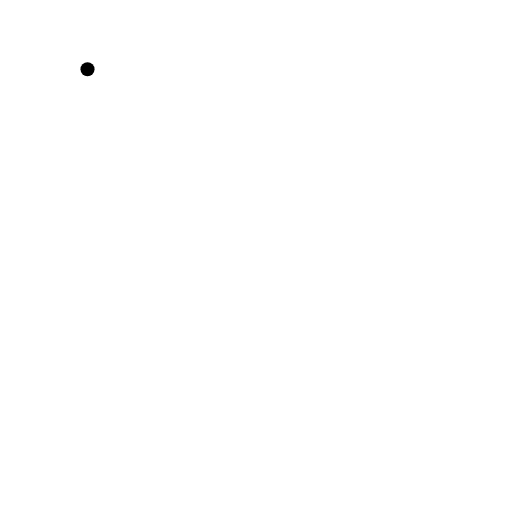
t = 0.00 s
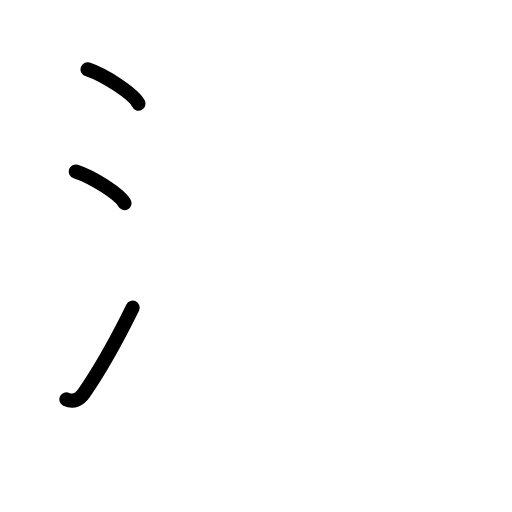
t = 2.80 s
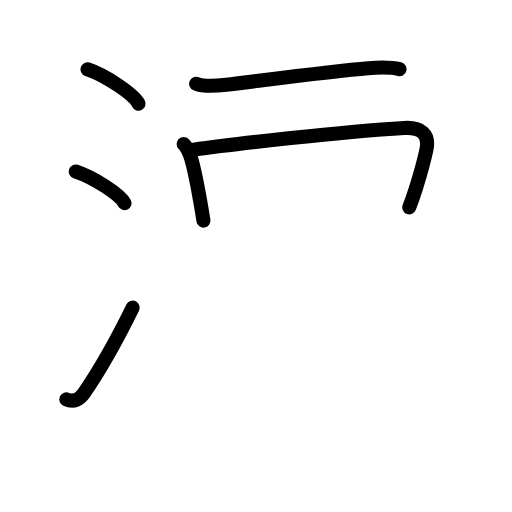
t = 5.60 s
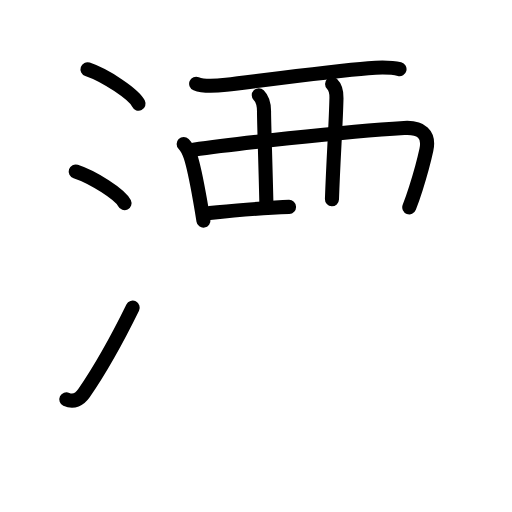
t = 8.40 s
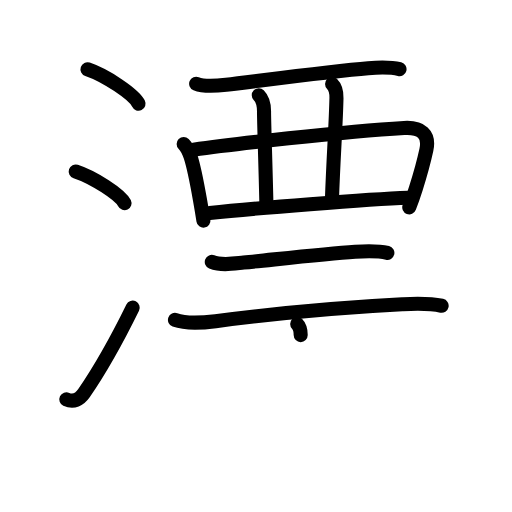
t = 11.20 s
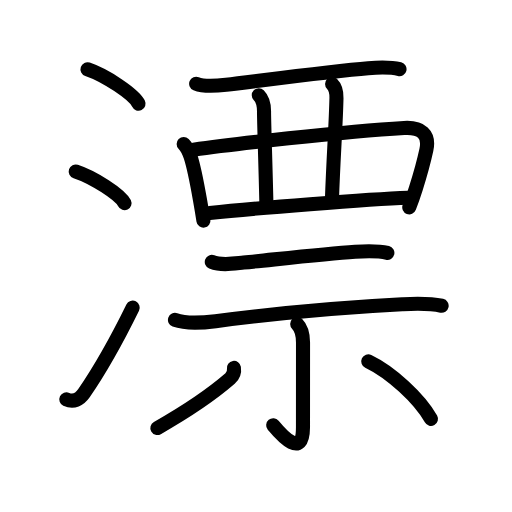
t = 14.00 s

The animated SVG that drew these frames (rendered in a browser with its animation timeline set to each time). Animation: 44 SMIL elements (animate=44); one cycle of 14.00 s.

<?xml version="1.0" encoding="UTF-8"?>
<!--
AniKanjiVG is licensed by CC-BY-SA Paul C. Sommerhoff (https://bitbucket.org/sommerhoff/anikanjivg).
AniKanjiVG uses KanjiVG which is licensed by CC-BY-SA Ulrich Apel (http://kanjivg.tagaini.net).
See also http://creativecommons.org/licenses/by-sa/3.0/
-->
<svg xmlns:kvg='http://kanjivg.tagaini.net' xmlns='http://www.w3.org/2000/svg' width='109' height='109' viewBox='0 0 109 109' style='fill:none;stroke:#000000;stroke-width:3;stroke-linecap:round;stroke-linejoin:round;' id="kvg:kanji_06f02"><g id="kvg:06f02" kvg:element="漂"><g id="kvg:06f02-g1" kvg:element="氵" kvg:variant="true" kvg:original="水" kvg:position="left" kvg:radical="general"><path id="kvg:06f02-s1" kvg:type="㇔" d="M18.63,14.75c3.84,1.3,9.91,5.33,10.87,7.34"><animate attributeName="d" begin="0.0s" dur="1.0s" from="M18.63,14.75C18.63,14.75,18.63,14.75,18.63,14.75" to="M18.63,14.75c3.84,1.3,9.91,5.33,10.87,7.34" />
</path>
<path id="kvg:06f02-s2" kvg:type="㇔" d="M16.12,36.5c3.66,1.19,9.46,4.9,10.38,6.75"><animate attributeName="d" begin="1.0s" dur="1.0s" from="M16.12,36.5C16.12,36.5,16.12,36.5,16.12,36.5" to="M16.12,36.5c3.66,1.19,9.46,4.9,10.38,6.75" />
<animate attributeName="d" begin="0s" dur="1.0s" from="M-100,-100" to="M-100,-100" />
</path>
<path id="kvg:06f02-s3" kvg:type="㇀" d="M14.12,85.01c1.5,0.72,2.84,0.04,3.74-1.27C21,79.17,25.39,71.33,28.25,65.5"><animate attributeName="d" begin="2.0s" dur="0.5s" from="M14.12,85.01C14.12,85.01,14.12,85.01,14.12,85.01" to="M14.12,85.01c1.5,0.72,2.84,0.04,3.74-1.27" />
<animate attributeName="d" begin="2.5s" dur="0.5s" from="M14.12,85.01c1.5,0.72,2.84,0.04,3.74-1.27c0,0,0,0,0,0,0" to="M14.12,85.01c1.5,0.72,2.84,0.04,3.74-1.27C21,79.17,25.39,71.33,28.25,65.5" />
<animate attributeName="d" begin="0s" dur="2.0s" from="M-100,-100" to="M-100,-100" />
</path>
</g>
<g id="kvg:06f02-g2" kvg:element="票" kvg:position="right" kvg:phon="票"><g id="kvg:06f02-g3" kvg:element="襾" kvg:position="top"><g id="kvg:06f02-g4" kvg:element="西" kvg:variant="true"><path id="kvg:06f02-s4" kvg:type="㇐" d="M41.76,17.82c1.78,0.74,4.55,0.44,6.38,0.22c7.25-0.87,22.61-2.93,30.24-3.53c2.18-0.17,4.53-0.32,6.67,0.22"><animate attributeName="d" begin="3.0s" dur="0.3333333333333333s" from="M41.76,17.82C41.76,17.82,41.76,17.82,41.76,17.82" to="M41.76,17.82c1.78,0.74,4.55,0.44,6.38,0.22" />
<animate attributeName="d" begin="3.3333333333333335s" dur="0.3333333333333333s" from="M41.76,17.82c1.78,0.74,4.55,0.44,6.38,0.22c0,0,0,0,0,0,0" to="M41.76,17.82c1.78,0.74,4.55,0.44,6.38,0.22c7.25-0.87,22.61-2.93,30.24-3.53" />
<animate attributeName="d" begin="3.6666666666666665s" dur="0.3333333333333333s" from="M41.76,17.82c1.78,0.74,4.55,0.44,6.38,0.22c7.25-0.87,22.61-2.93,30.24-3.53c0,0,0,0,0,0,0" to="M41.76,17.82c1.78,0.74,4.55,0.44,6.38,0.22c7.25-0.87,22.61-2.93,30.24-3.53c2.18-0.17,4.53-0.32,6.67,0.22" />
<animate attributeName="d" begin="0s" dur="3.0s" from="M-100,-100" to="M-100,-100" />
</path>
<path id="kvg:06f02-s5" kvg:type="㇑" d="M39.1,30.65c0.81,0.81,1.15,1.73,1.47,2.7c0.78,2.38,1.33,5.4,1.99,9.14c0.28,1.59,0.54,3.13,0.75,4.47"><animate attributeName="d" begin="4.0s" dur="0.3333333333333333s" from="M39.1,30.65C39.1,30.65,39.1,30.65,39.1,30.65" to="M39.1,30.65c0.81,0.81,1.15,1.73,1.47,2.7" />
<animate attributeName="d" begin="4.333333333333333s" dur="0.3333333333333333s" from="M39.1,30.65c0.81,0.81,1.15,1.73,1.47,2.7c0,0,0,0,0,0,0" to="M39.1,30.65c0.81,0.81,1.15,1.73,1.47,2.7c0.78,2.38,1.33,5.4,1.99,9.14" />
<animate attributeName="d" begin="4.666666666666667s" dur="0.3333333333333333s" from="M39.1,30.65c0.81,0.81,1.15,1.73,1.47,2.7c0.78,2.38,1.33,5.4,1.99,9.14c0,0,0,0,0,0,0" to="M39.1,30.65c0.81,0.81,1.15,1.73,1.47,2.7c0.78,2.38,1.33,5.4,1.99,9.14c0.28,1.59,0.54,3.13,0.75,4.47" />
<animate attributeName="d" begin="0s" dur="4.0s" from="M-100,-100" to="M-100,-100" />
</path>
<path id="kvg:06f02-s6" kvg:type="㇕a" d="M41.21,31.87C48.39,30.84,73,28,86.03,27.24c3.59-0.21,5.47,1.26,4.74,4.67c-0.55,2.55-1.22,5-2.23,8.18c-0.44,1.38-0.91,2.75-1.41,4.05"><animate attributeName="d" begin="5.0s" dur="0.25s" from="M41.21,31.87C41.21,31.87,41.21,31.87,41.21,31.87" to="M41.21,31.87C48.39,30.84,73,28,86.03,27.24" />
<animate attributeName="d" begin="5.25s" dur="0.25s" from="M41.21,31.87C48.39,30.84,73,28,86.03,27.24c0,0,0,0,0,0,0" to="M41.21,31.87C48.39,30.84,73,28,86.03,27.24c3.59-0.21,5.47,1.26,4.74,4.67" />
<animate attributeName="d" begin="5.5s" dur="0.25s" from="M41.21,31.87C48.39,30.84,73,28,86.03,27.24c3.59-0.21,5.47,1.26,4.74,4.67c0,0,0,0,0,0,0" to="M41.21,31.87C48.39,30.84,73,28,86.03,27.24c3.59-0.21,5.47,1.26,4.74,4.67c-0.55,2.55-1.22,5-2.23,8.18" />
<animate attributeName="d" begin="5.75s" dur="0.25s" from="M41.21,31.87C48.39,30.84,73,28,86.03,27.24c3.59-0.21,5.47,1.26,4.74,4.67c-0.55,2.55-1.22,5-2.23,8.18c0,0,0,0,0,0,0" to="M41.21,31.87C48.39,30.84,73,28,86.03,27.24c3.59-0.21,5.47,1.26,4.74,4.67c-0.55,2.55-1.22,5-2.23,8.18c-0.44,1.38-0.91,2.75-1.41,4.05" />
<animate attributeName="d" begin="0s" dur="5.0s" from="M-100,-100" to="M-100,-100" />
</path>
<path id="kvg:06f02-s7" kvg:type="㇑a" d="M55.09,20.28c0.82,0.81,1.12,2.1,1.12,3.41c0,2.71,0.29,10.31,0.5,19.51"><animate attributeName="d" begin="6.0s" dur="0.5s" from="M55.09,20.28C55.09,20.28,55.09,20.28,55.09,20.28" to="M55.09,20.28c0.82,0.81,1.12,2.1,1.12,3.41" />
<animate attributeName="d" begin="6.5s" dur="0.5s" from="M55.09,20.28c0.82,0.81,1.12,2.1,1.12,3.41c0,0,0,0,0,0,0" to="M55.09,20.28c0.82,0.81,1.12,2.1,1.12,3.41c0,2.71,0.29,10.31,0.5,19.51" />
<animate attributeName="d" begin="0s" dur="6.0s" from="M-100,-100" to="M-100,-100" />
</path>
<path id="kvg:06f02-s8" kvg:type="㇑a" d="M70.7,17.9c0.82,0.82,0.96,1.73,0.93,2.97C71.5,26.75,71,33,70.67,42.43"><animate attributeName="d" begin="7.0s" dur="0.5s" from="M70.7,17.9C70.7,17.9,70.7,17.9,70.7,17.9" to="M70.7,17.9c0.82,0.82,0.96,1.73,0.93,2.97" />
<animate attributeName="d" begin="7.5s" dur="0.5s" from="M70.7,17.9c0.82,0.82,0.96,1.73,0.93,2.97c0,0,0,0,0,0,0" to="M70.7,17.9c0.82,0.82,0.96,1.73,0.93,2.97C71.5,26.75,71,33,70.67,42.43" />
<animate attributeName="d" begin="0s" dur="7.0s" from="M-100,-100" to="M-100,-100" />
</path>
<path id="kvg:06f02-s9" kvg:type="㇐a" d="M44.65,45.34c9.23-0.97,33.71-2.94,42.21-3.24"><animate attributeName="d" begin="8.0s" dur="1.0s" from="M44.65,45.34C44.65,45.34,44.65,45.34,44.65,45.34" to="M44.65,45.34c9.23-0.97,33.71-2.94,42.21-3.24" />
<animate attributeName="d" begin="0s" dur="8.0s" from="M-100,-100" to="M-100,-100" />
</path>
</g>
</g>
<g id="kvg:06f02-g5" kvg:element="示" kvg:position="bottom"><g id="kvg:06f02-g6" kvg:position="top"><path id="kvg:06f02-s10" kvg:type="㇐" d="M45.09,55.75c2.06,0.83,4.66,0.36,6.78,0.15c6.4-0.63,17.08-1.87,23.74-2.31c2.3-0.15,4.6-0.3,6.86,0.25"><animate attributeName="d" begin="9.0s" dur="0.3333333333333333s" from="M45.09,55.75C45.09,55.75,45.09,55.75,45.09,55.75" to="M45.09,55.75c2.06,0.83,4.66,0.36,6.78,0.15" />
<animate attributeName="d" begin="9.333333333333334s" dur="0.3333333333333333s" from="M45.09,55.75c2.06,0.83,4.66,0.36,6.78,0.15c0,0,0,0,0,0,0" to="M45.09,55.75c2.06,0.83,4.66,0.36,6.78,0.15c6.4-0.63,17.08-1.87,23.74-2.31" />
<animate attributeName="d" begin="9.666666666666666s" dur="0.3333333333333333s" from="M45.09,55.75c2.06,0.83,4.66,0.36,6.78,0.15c6.4-0.63,17.08-1.87,23.74-2.31c0,0,0,0,0,0,0" to="M45.09,55.75c2.06,0.83,4.66,0.36,6.78,0.15c6.4-0.63,17.08-1.87,23.74-2.31c2.3-0.15,4.6-0.3,6.86,0.25" />
<animate attributeName="d" begin="0s" dur="9.0s" from="M-100,-100" to="M-100,-100" />
</path>
<path id="kvg:06f02-s11" kvg:type="㇐" d="M37.25,68.11c2.59,0.93,5.97,0.6,8.64,0.26c11.48-1.48,27.42-2.97,39.75-3.6c2.85-0.14,5.57-0.29,8.38,0.32"><animate attributeName="d" begin="10.0s" dur="0.3333333333333333s" from="M37.25,68.11C37.25,68.11,37.25,68.11,37.25,68.11" to="M37.25,68.11c2.59,0.93,5.97,0.6,8.64,0.26" />
<animate attributeName="d" begin="10.333333333333334s" dur="0.3333333333333333s" from="M37.25,68.11c2.59,0.93,5.97,0.6,8.64,0.26c0,0,0,0,0,0,0" to="M37.25,68.11c2.59,0.93,5.97,0.6,8.64,0.26c11.48-1.48,27.42-2.97,39.75-3.6" />
<animate attributeName="d" begin="10.666666666666666s" dur="0.3333333333333333s" from="M37.25,68.11c2.59,0.93,5.97,0.6,8.64,0.26c11.48-1.48,27.42-2.97,39.75-3.6c0,0,0,0,0,0,0" to="M37.25,68.11c2.59,0.93,5.97,0.6,8.64,0.26c11.48-1.48,27.42-2.97,39.75-3.6c2.85-0.14,5.57-0.29,8.38,0.32" />
<animate attributeName="d" begin="0s" dur="10.0s" from="M-100,-100" to="M-100,-100" />
</path>
</g>
<g id="kvg:06f02-g7" kvg:position="bottom"><path id="kvg:06f02-s12" kvg:type="㇑" d="M63.27,68.97c0.88,0.88,1.24,2.03,1.24,3.95C64.51,80,64.5,86.11,64.5,91c0,6.75-4.5,1.75-6.34-0.46"><animate attributeName="d" begin="11.0s" dur="0.3333333333333333s" from="M63.27,68.97C63.27,68.97,63.27,68.97,63.27,68.97" to="M63.27,68.97c0.88,0.88,1.24,2.03,1.24,3.95" />
<animate attributeName="d" begin="11.333333333333334s" dur="0.3333333333333333s" from="M63.27,68.97c0.88,0.88,1.24,2.03,1.24,3.95c0,0,0,0,0,0,0" to="M63.27,68.97c0.88,0.88,1.24,2.03,1.24,3.95C64.51,80,64.5,86.11,64.5,91" />
<animate attributeName="d" begin="11.666666666666666s" dur="0.3333333333333333s" from="M63.27,68.97c0.88,0.88,1.24,2.03,1.24,3.95C64.51,80,64.5,86.11,64.5,91c0,0,0,0,0,0,0" to="M63.27,68.97c0.88,0.88,1.24,2.03,1.24,3.95C64.51,80,64.5,86.11,64.5,91c0,6.75-4.5,1.75-6.34-0.46" />
<animate attributeName="d" begin="0s" dur="11.0s" from="M-100,-100" to="M-100,-100" />
</path>
<path id="kvg:06f02-s13" kvg:type="㇒" d="M49.8,78.32c0.13,0.84-0.19,1.71-0.82,2.26C44.75,84.25,40.75,87,33.5,91.12"><animate attributeName="d" begin="12.0s" dur="0.5s" from="M49.8,78.32C49.8,78.32,49.8,78.32,49.8,78.32" to="M49.8,78.32c0.13,0.84-0.19,1.71-0.82,2.26" />
<animate attributeName="d" begin="12.5s" dur="0.5s" from="M49.8,78.32c0.13,0.84-0.19,1.71-0.82,2.26c0,0,0,0,0,0,0" to="M49.8,78.32c0.13,0.84-0.19,1.71-0.82,2.26C44.75,84.25,40.75,87,33.5,91.12" />
<animate attributeName="d" begin="0s" dur="12.0s" from="M-100,-100" to="M-100,-100" />
</path>
<path id="kvg:06f02-s14" kvg:type="㇔" d="M78.4,76.92c4.8,2.3,10.85,7.83,13.35,12.26"><animate attributeName="d" begin="13.0s" dur="1.0s" from="M78.4,76.92C78.4,76.92,78.4,76.92,78.4,76.92" to="M78.4,76.92c4.8,2.3,10.85,7.83,13.35,12.26" />
<animate attributeName="d" begin="0s" dur="13.0s" from="M-100,-100" to="M-100,-100" />
</path>
</g>
</g>
</g>
</g>
</svg>
